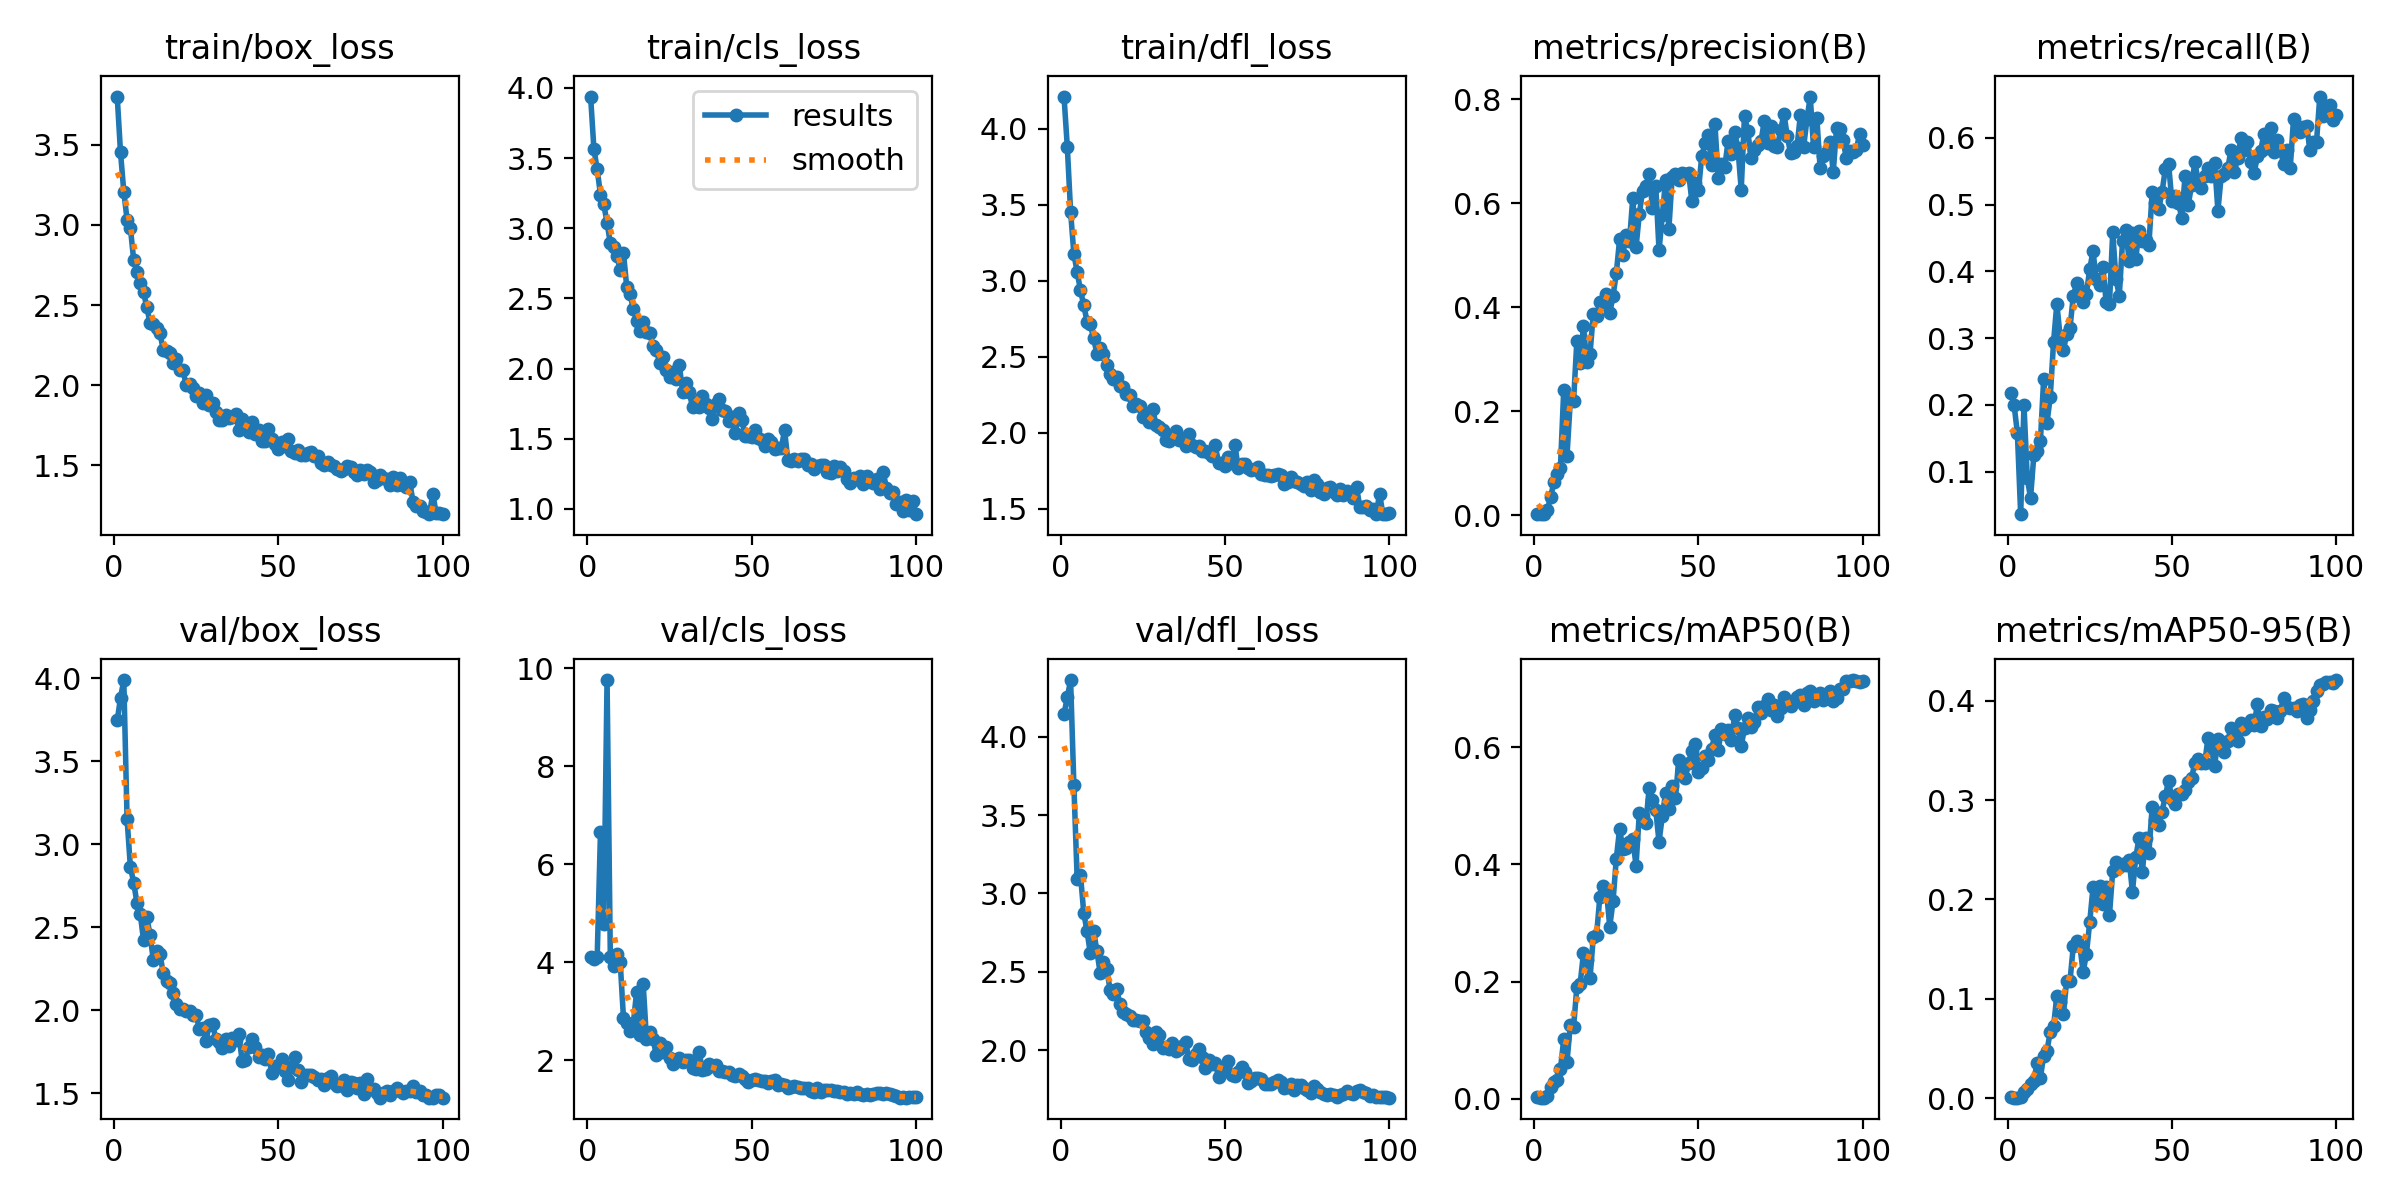

Source data for this figure (header and first rows):
epoch, train/box_loss, train/cls_loss, train/dfl_loss, metrics/precision(B), metrics/recall(B), metrics/mAP50(B), metrics/mAP50-95(B), val/box_loss, val/cls_loss, val/dfl_loss, lr/pg0, lr/pg1, lr/pg2
1, 3.8, 3.939, 4.213, 0.00196, 0.2182, 0.00259, 0.00072, 3.746, 4.103, 4.145, 0.00058, 0.00058, 0.00058
2, 3.453, 3.565, 3.883, 0.00182, 0.2, 0.00175, 0.00049, 3.881, 4.068, 4.251, 0.001168, 0.001168, 0.001168
3, 3.207, 3.421, 3.456, 0.00234, 0.1576, 0.00178, 0.00058, 3.989, 4.103, 4.362, 0.001745, 0.001745, 0.001745
4, 3.032, 3.238, 3.177, 0.00984, 0.03636, 0.00385, 0.00142, 3.152, 6.655, 3.69, 0.001941, 0.001941, 0.001941
5, 2.982, 3.171, 3.059, 0.03413, 0.2, 0.02037, 0.00619, 2.866, 4.779, 3.095, 0.001921, 0.001921, 0.001921
6, 2.784, 3.04, 2.938, 0.06304, 0.09091, 0.02819, 0.00923, 2.77, 9.763, 3.12, 0.001901, 0.001901, 0.001901
7, 2.705, 2.891, 2.841, 0.07955, 0.06061, 0.03258, 0.01463, 2.648, 4.105, 2.877, 0.001881, 0.001881, 0.001881
8, 2.638, 2.867, 2.733, 0.09071, 0.1242, 0.0501, 0.01716, 2.582, 3.925, 2.759, 0.001861, 0.001861, 0.001861
9, 2.58, 2.799, 2.715, 0.2401, 0.1303, 0.1011, 0.03579, 2.423, 4.178, 2.619, 0.001842, 0.001842, 0.001842
10, 2.486, 2.704, 2.622, 0.1144, 0.1454, 0.06303, 0.02059, 2.564, 4.006, 2.764, 0.001822, 0.001822, 0.001822
11, 2.388, 2.821, 2.522, 0.2193, 0.2394, 0.1254, 0.04284, 2.451, 2.86, 2.632, 0.001802, 0.001802, 0.001802
12, 2.385, 2.578, 2.56, 0.2192, 0.1727, 0.1229, 0.04764, 2.301, 2.773, 2.493, 0.001782, 0.001782, 0.001782
13, 2.355, 2.531, 2.517, 0.3353, 0.2121, 0.1906, 0.06696, 2.361, 2.605, 2.565, 0.001762, 0.001762, 0.001762
14, 2.323, 2.422, 2.447, 0.2924, 0.2939, 0.196, 0.07244, 2.337, 2.758, 2.518, 0.001743, 0.001743, 0.001743
15, 2.222, 2.339, 2.389, 0.3634, 0.3515, 0.248, 0.1027, 2.226, 3.405, 2.386, 0.001723, 0.001723, 0.001723
16, 2.213, 2.267, 2.357, 0.2954, 0.3024, 0.2366, 0.09667, 2.176, 2.519, 2.359, 0.001703, 0.001703, 0.001703
17, 2.199, 2.334, 2.364, 0.3099, 0.2818, 0.2053, 0.08443, 2.165, 3.553, 2.391, 0.001683, 0.001683, 0.001683
18, 2.139, 2.262, 2.309, 0.3871, 0.3062, 0.2761, 0.1184, 2.108, 2.428, 2.292, 0.001663, 0.001663, 0.001663
19, 2.166, 2.25, 2.3, 0.3825, 0.3151, 0.2798, 0.1178, 2.039, 2.578, 2.244, 0.001644, 0.001644, 0.001644
20, 2.092, 2.161, 2.256, 0.4104, 0.3629, 0.345, 0.1528, 2.009, 2.437, 2.228, 0.001624, 0.001624, 0.001624
21, 2.093, 2.134, 2.247, 0.4051, 0.3818, 0.3631, 0.1578, 2.011, 2.103, 2.219, 0.001604, 0.001604, 0.001604
22, 2, 2.038, 2.179, 0.4259, 0.3727, 0.3549, 0.1535, 1.996, 2.363, 2.19, 0.001584, 0.001584, 0.001584
23, 2.01, 2.084, 2.192, 0.388, 0.3545, 0.2938, 0.1267, 1.996, 2.176, 2.19, 0.001564, 0.001564, 0.001564
24, 1.983, 1.987, 2.174, 0.4214, 0.3667, 0.3367, 0.1453, 1.975, 2.283, 2.186, 0.001545, 0.001545, 0.001545
25, 1.934, 1.943, 2.105, 0.4647, 0.403, 0.4099, 0.1769, 1.975, 2.058, 2.187, 0.001525, 0.001525, 0.001525
26, 1.949, 1.976, 2.121, 0.5305, 0.4303, 0.4604, 0.2121, 1.885, 1.933, 2.114, 0.001505, 0.001505, 0.001505
27, 1.886, 1.927, 2.071, 0.5008, 0.3879, 0.4265, 0.1983, 1.895, 1.996, 2.08, 0.001485, 0.001485, 0.001485
28, 1.941, 2.024, 2.157, 0.5391, 0.3793, 0.4275, 0.2139, 1.818, 2.058, 2.038, 0.001465, 0.001465, 0.001465
29, 1.879, 1.83, 2.05, 0.5265, 0.4061, 0.4375, 0.1955, 1.913, 1.969, 2.113, 0.001446, 0.001446, 0.001446
30, 1.887, 1.896, 2.041, 0.6089, 0.3545, 0.4438, 0.2127, 1.92, 2.008, 2.099, 0.001426, 0.001426, 0.001426
31, 1.835, 1.835, 2.017, 0.5149, 0.3505, 0.3981, 0.1839, 1.827, 2.011, 2.014, 0.001406, 0.001406, 0.001406
32, 1.78, 1.722, 1.953, 0.5789, 0.4583, 0.4871, 0.2285, 1.809, 1.84, 2.018, 0.001386, 0.001386, 0.001386
33, 1.786, 1.759, 1.949, 0.6239, 0.3879, 0.4834, 0.2376, 1.776, 1.835, 2.006, 0.001366, 0.001366, 0.001366
34, 1.812, 1.724, 1.974, 0.6326, 0.3636, 0.4698, 0.233, 1.828, 2.179, 2.046, 0.001347, 0.001347, 0.001347
35, 1.796, 1.802, 2.013, 0.6566, 0.4461, 0.5308, 0.2358, 1.785, 1.802, 1.992, 0.001327, 0.001327, 0.001327
36, 1.803, 1.75, 1.952, 0.5901, 0.4624, 0.5092, 0.2346, 1.835, 1.82, 2.006, 0.001307, 0.001307, 0.001307
37, 1.82, 1.719, 1.957, 0.6339, 0.4152, 0.4929, 0.2399, 1.819, 1.925, 2.023, 0.001287, 0.001287, 0.001287
38, 1.719, 1.643, 1.916, 0.5091, 0.4576, 0.4381, 0.2076, 1.856, 1.879, 2.051, 0.001267, 0.001267, 0.001267
39, 1.788, 1.746, 1.992, 0.5767, 0.4182, 0.483, 0.2423, 1.697, 1.906, 1.943, 0.001248, 0.001248, 0.001248
40, 1.758, 1.78, 1.923, 0.6449, 0.4606, 0.5226, 0.2615, 1.7, 1.792, 1.935, 0.001228, 0.001228, 0.001228
41, 1.708, 1.704, 1.904, 0.5511, 0.4455, 0.4952, 0.2273, 1.783, 1.79, 1.974, 0.001208, 0.001208, 0.001208
42, 1.771, 1.697, 1.912, 0.6512, 0.4469, 0.5345, 0.2622, 1.831, 1.758, 2.01, 0.001188, 0.001188, 0.001188
43, 1.696, 1.628, 1.882, 0.6562, 0.4394, 0.5138, 0.2468, 1.777, 1.769, 1.955, 0.001168, 0.001168, 0.001168
44, 1.72, 1.651, 1.88, 0.6438, 0.5182, 0.5788, 0.2931, 1.718, 1.693, 1.885, 0.001149, 0.001149, 0.001149
45, 1.654, 1.544, 1.864, 0.6583, 0.502, 0.5621, 0.2799, 1.733, 1.676, 1.935, 0.001129, 0.001129, 0.001129
46, 1.652, 1.68, 1.846, 0.6553, 0.4939, 0.5482, 0.2747, 1.706, 1.724, 1.909, 0.001109, 0.001109, 0.001109
47, 1.726, 1.635, 1.92, 0.6579, 0.5187, 0.5726, 0.2885, 1.739, 1.691, 1.921, 0.001089, 0.001089, 0.001089
48, 1.663, 1.52, 1.802, 0.6032, 0.5528, 0.5939, 0.3037, 1.621, 1.629, 1.825, 0.001069, 0.001069, 0.001069
49, 1.636, 1.517, 1.799, 0.6395, 0.5606, 0.6051, 0.3196, 1.666, 1.569, 1.885, 0.00105, 0.00105, 0.00105
50, 1.601, 1.513, 1.781, 0.6251, 0.5053, 0.5571, 0.3009, 1.665, 1.599, 1.871, 0.00103, 0.00103, 0.00103
51, 1.646, 1.564, 1.844, 0.6911, 0.5121, 0.5643, 0.2962, 1.71, 1.61, 1.928, 0.00101, 0.00101, 0.00101
52, 1.62, 1.504, 1.804, 0.7149, 0.503, 0.5857, 0.3059, 1.638, 1.592, 1.84, 0.0009902, 0.0009902, 0.0009902
53, 1.665, 1.494, 1.921, 0.732, 0.48, 0.5777, 0.3065, 1.579, 1.577, 1.832, 0.0009704, 0.0009704, 0.0009704
54, 1.59, 1.449, 1.766, 0.6738, 0.5424, 0.5975, 0.3104, 1.66, 1.574, 1.858, 0.0009506, 0.0009506, 0.0009506
55, 1.579, 1.501, 1.798, 0.7529, 0.5, 0.6217, 0.3186, 1.721, 1.533, 1.892, 0.0009308, 0.0009308, 0.0009308
56, 1.598, 1.474, 1.796, 0.6479, 0.5297, 0.5948, 0.3225, 1.639, 1.571, 1.864, 0.000911, 0.000911, 0.000911
57, 1.562, 1.428, 1.772, 0.676, 0.5636, 0.6311, 0.3376, 1.572, 1.6, 1.792, 0.0008912, 0.0008912, 0.0008912
58, 1.565, 1.432, 1.756, 0.6696, 0.5343, 0.6229, 0.3416, 1.613, 1.492, 1.806, 0.0008714, 0.0008714, 0.0008714
59, 1.577, 1.43, 1.764, 0.7194, 0.5242, 0.6301, 0.3372, 1.612, 1.509, 1.819, 0.0008516, 0.0008516, 0.0008516
60, 1.583, 1.563, 1.778, 0.6937, 0.5422, 0.6125, 0.3376, 1.61, 1.491, 1.82, 0.0008318, 0.0008318, 0.0008318
... 40 more rows
